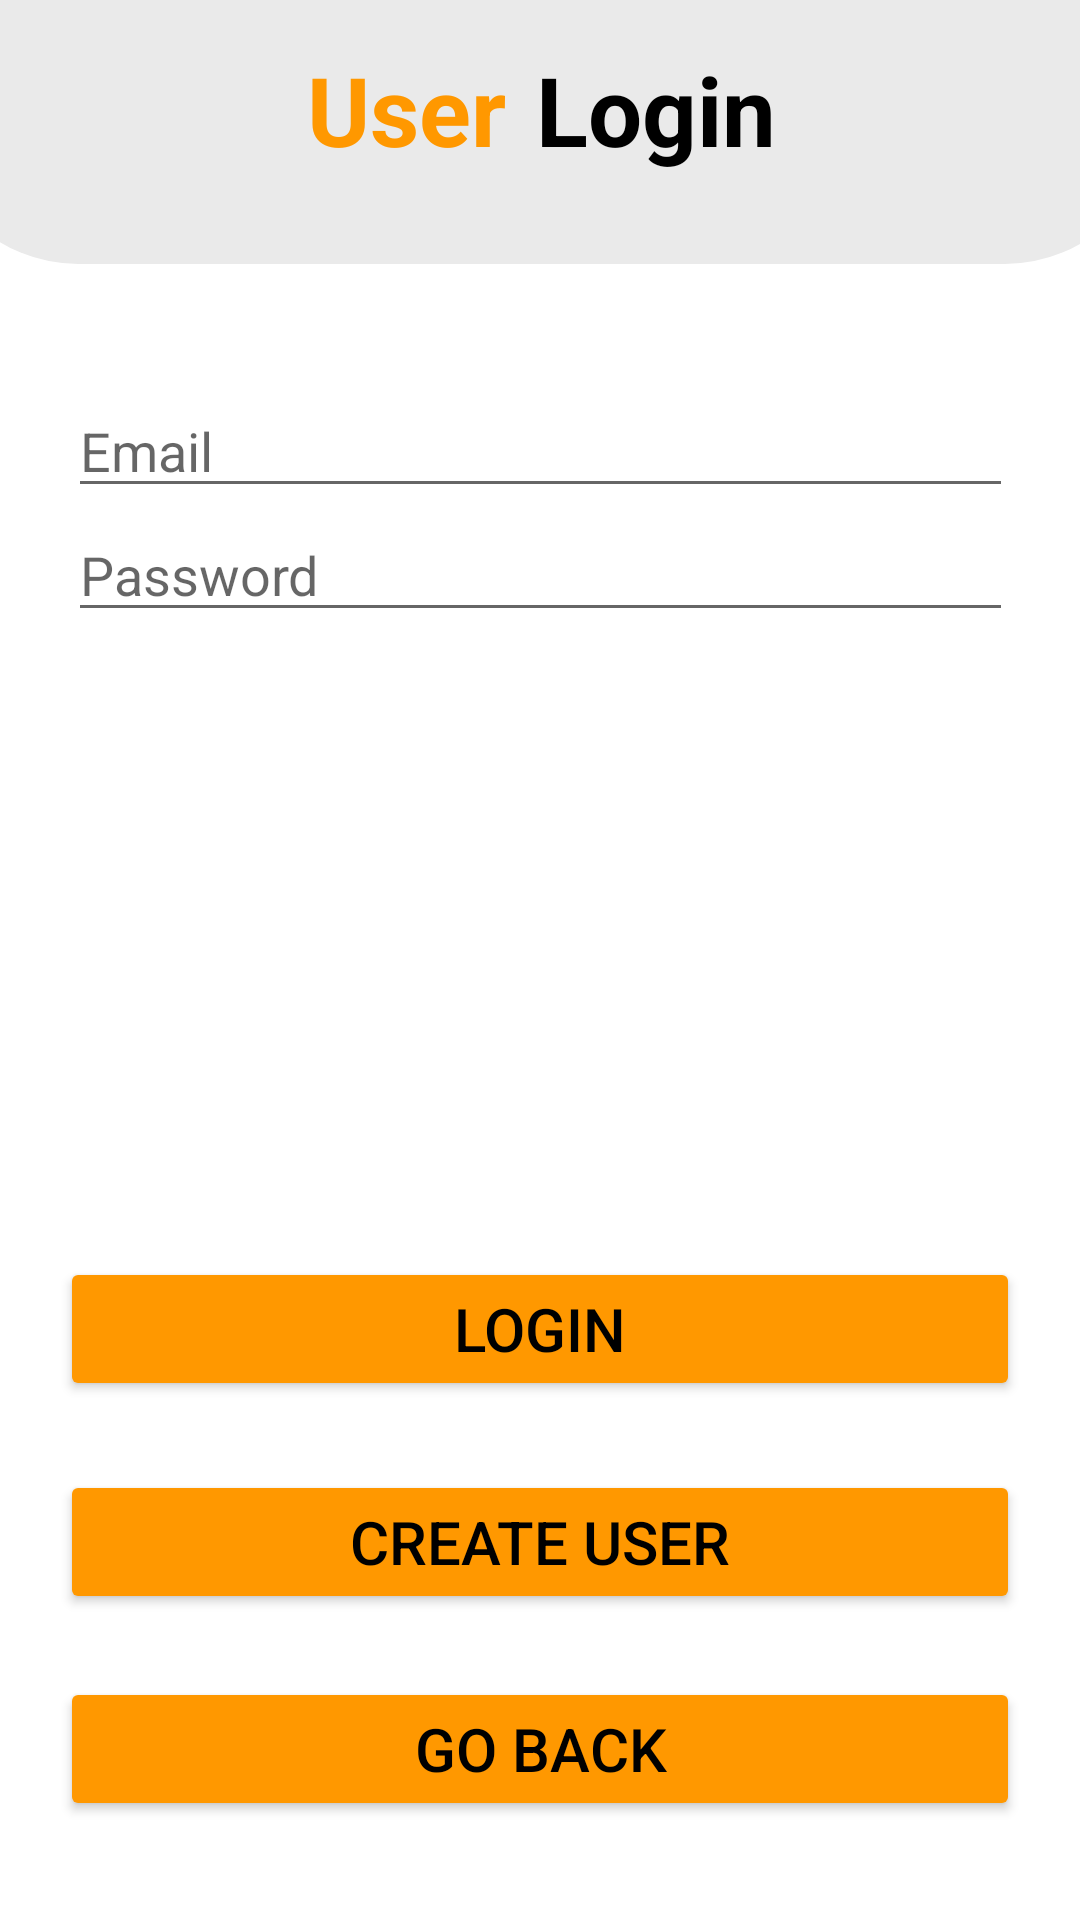

Layout XML and referenced resources for this Android screen:
<!-- AndroidManifest.xml: application theme Theme.AppSquad -->
<!-- res/layout/activity_user_login.xml -->
<?xml version="1.0" encoding="utf-8"?>
<androidx.constraintlayout.widget.ConstraintLayout xmlns:android="http://schemas.android.com/apk/res/android"
    xmlns:app="http://schemas.android.com/apk/res-auto"
    xmlns:tools="http://schemas.android.com/tools"
    android:layout_width="match_parent"
    android:layout_height="match_parent"
    android:background="@color/background"
    tools:context=".UserLogin">

    <LinearLayout
        android:id="@+id/linearLayout7"
        android:layout_width="315dp"
        android:layout_height="201dp"
        android:layout_marginTop="40dp"
        android:orientation="vertical"
        app:layout_constraintEnd_toEndOf="parent"
        app:layout_constraintHorizontal_bias="0.5"
        app:layout_constraintStart_toStartOf="parent"
        app:layout_constraintTop_toBottomOf="@+id/linearLayout11">

        <EditText
            android:id="@+id/edtEmailLoginUser"
            android:layout_width="match_parent"
            android:layout_height="wrap_content"
            android:ems="10"
            android:hint="Email"
            android:inputType="textEmailAddress" />

        <EditText
            android:id="@+id/edtPasswordLoginUser"
            android:layout_width="match_parent"
            android:layout_height="wrap_content"
            android:ems="10"
            android:hint="Password"
            android:inputType="textPassword" />
    </LinearLayout>

    <Button
        android:id="@+id/btnLoginUser"
        android:layout_width="match_parent"
        android:layout_height="wrap_content"
        android:layout_marginLeft="20dp"
        android:layout_marginTop="90dp"
        android:layout_marginRight="20dp"
        android:backgroundTint="@color/btn_color"
        android:text="Login"
        android:textColor="@color/black"
        android:textSize="@dimen/btnSize"
        app:layout_constraintEnd_toEndOf="parent"
        app:layout_constraintStart_toStartOf="parent"
        app:layout_constraintTop_toBottomOf="@+id/linearLayout7" />

    <Button
        android:id="@+id/btnGoChooseLoginUser"
        android:layout_width="match_parent"
        android:layout_height="wrap_content"
        android:layout_marginLeft="20dp"
        android:layout_marginTop="21dp"
        android:layout_marginRight="20dp"
        android:backgroundTint="@color/btn_color"
        android:text="Go Back"
        android:textColor="@color/black"
        android:textSize="@dimen/btnSize"
        app:layout_constraintEnd_toEndOf="parent"
        app:layout_constraintStart_toStartOf="parent"
        app:layout_constraintTop_toBottomOf="@+id/btnGoCreateUser" />

    <LinearLayout
        android:id="@+id/linearLayout11"
        android:layout_width="409dp"
        android:layout_height="wrap_content"
        android:background="@drawable/heading"
        android:orientation="horizontal"
        android:paddingTop="15dp"
        app:layout_constraintEnd_toEndOf="parent"
        app:layout_constraintHorizontal_bias="0.5"
        app:layout_constraintStart_toStartOf="parent"
        app:layout_constraintTop_toTopOf="parent">

        <TextView
            android:id="@+id/textView8"
            android:layout_width="wrap_content"
            android:layout_height="wrap_content"
            android:layout_weight="1"
            android:paddingRight="10dp"
            android:text="@string/txtUser"
            android:textAlignment="viewEnd"
            android:textColor="@color/btn_color"
            android:textSize="@dimen/headingSize"
            android:textStyle="bold" />

        <TextView
            android:id="@+id/textView10"
            android:layout_width="wrap_content"
            android:layout_height="wrap_content"
            android:layout_weight="1"
            android:text="Login"
            android:textColor="@color/text_color"
            android:textSize="32sp"
            android:textStyle="bold" />
    </LinearLayout>

    <Button
        android:id="@+id/btnGoCreateUser"
        android:layout_width="match_parent"
        android:layout_height="wrap_content"
        android:layout_marginLeft="20dp"
        android:layout_marginTop="23dp"
        android:layout_marginRight="20dp"
        android:backgroundTint="@color/btn_color"
        android:text="Create User"
        android:textColor="@color/black"
        android:textSize="20sp"
        app:layout_constraintEnd_toEndOf="parent"
        app:layout_constraintHorizontal_bias="0.5"
        app:layout_constraintStart_toStartOf="parent"
        app:layout_constraintTop_toBottomOf="@+id/btnLoginUser" />
</androidx.constraintlayout.widget.ConstraintLayout>
<!-- resources referenced by this layout -->
<resources>
  <color name="background">#FFFFFF</color>
  <color name="black">#FF000000</color>
  <color name="btn_color">#FF9800	</color>
  <color name="text_color">#000000</color>
  <dimen name="btnSize">20sp</dimen>
  <dimen name="headingSize">32sp</dimen>
  <!-- drawable heading (drawable) -->
  <?xml version="1.0" encoding="utf-8"?>
  <shape xmlns:android="http://schemas.android.com/apk/res/android"
      android:shape="rectangle"
      >
      <solid android:color="@color/light_gray" />
  
      <padding android:bottom="30dp" />
  
      <corners
          android:bottomRightRadius="50dp"
          android:bottomLeftRadius="50dp" />
  </shape>
  <string name="txtUser">User</string>
  <style name="Theme.AppSquad" parent="Theme.MaterialComponents.DayNight.DarkActionBar">
          
          <item name="colorPrimary">@color/purple_500</item>
          <item name="colorPrimaryVariant">@color/purple_700</item>
          <item name="colorOnPrimary">@color/white</item>
          
          <item name="colorSecondary">@color/teal_200</item>
          <item name="colorSecondaryVariant">@color/teal_700</item>
          <item name="colorOnSecondary">@color/black</item>
          
          <item name="android:statusBarColor">?attr/colorPrimaryVariant</item>
          
      </style>
  <color name="light_gray">#EAEAEA</color>
  <color name="purple_500">#FF6200EE</color>
  <color name="purple_700">#FF3700B3</color>
  <color name="white">#FFFFFFFF</color>
  <color name="teal_200">#FF03DAC5</color>
  <color name="teal_700">#FF018786</color>
</resources>
